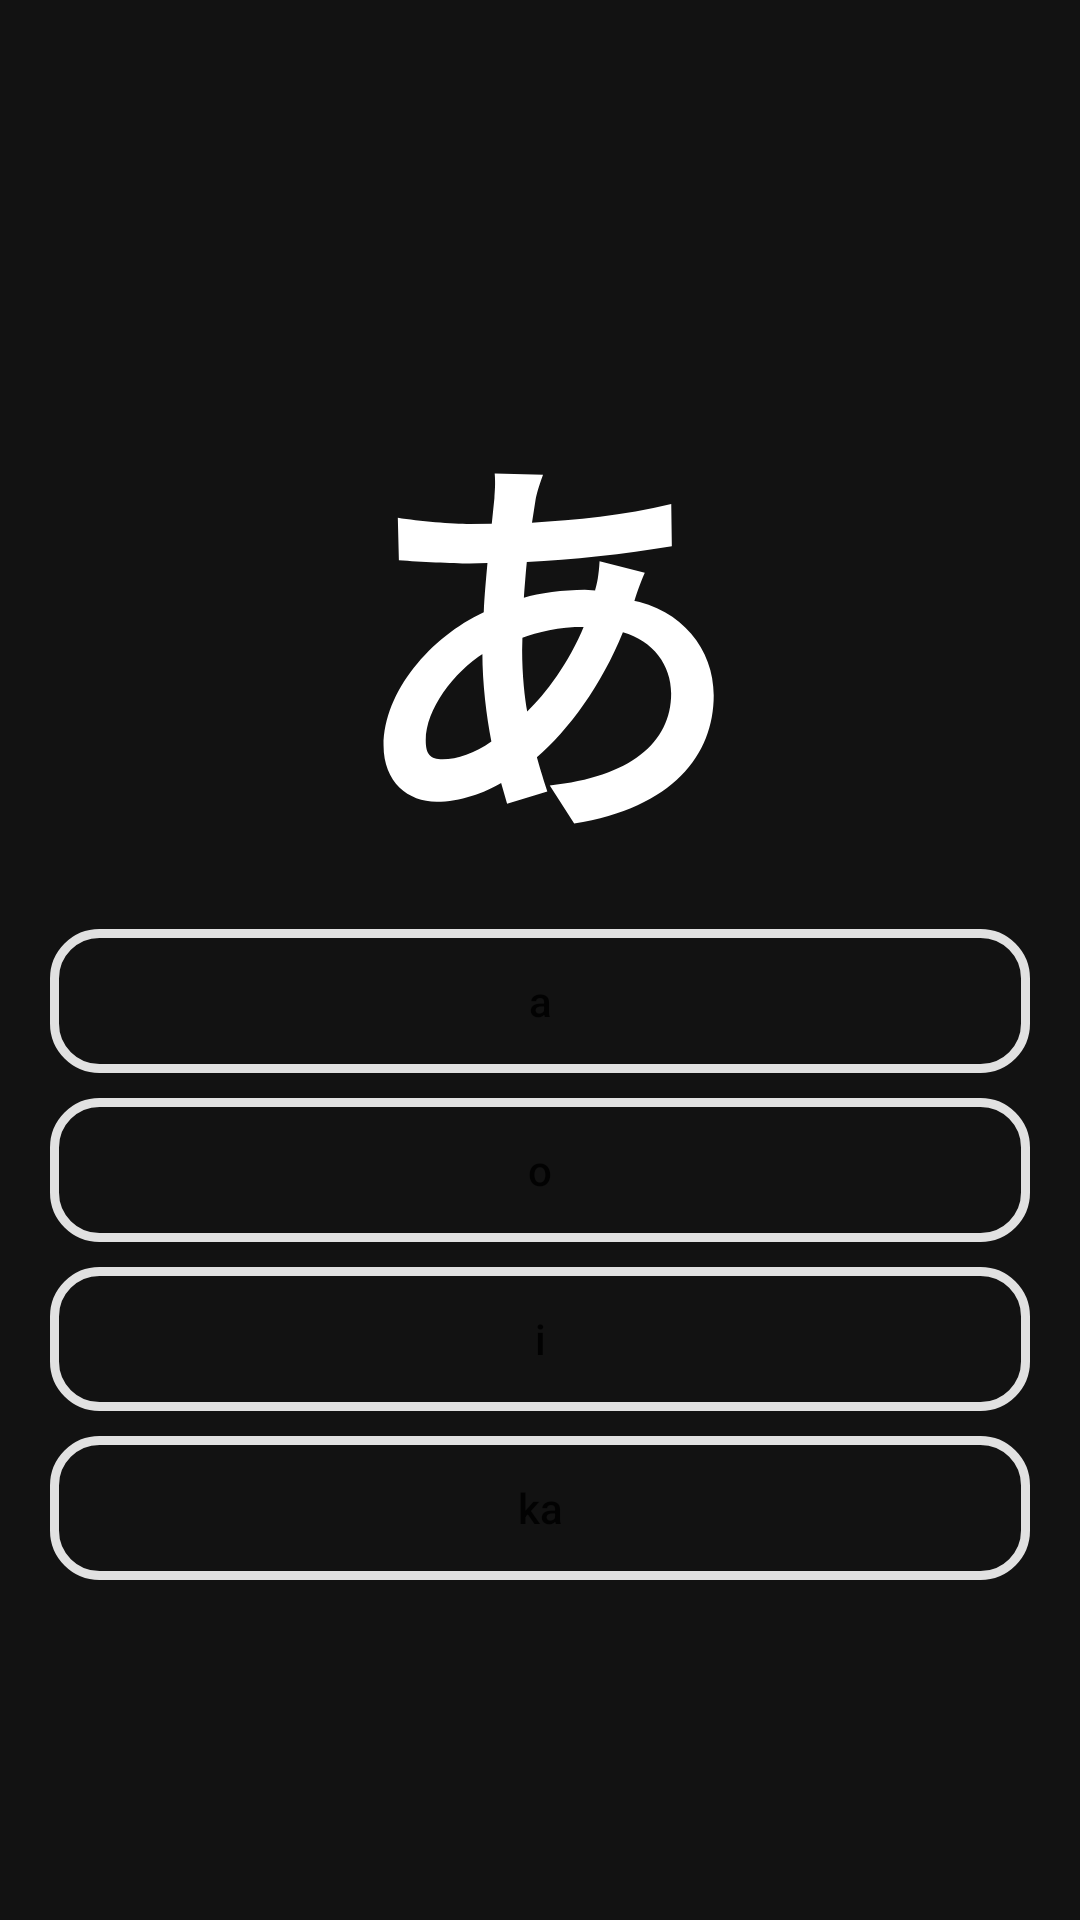

Write the Android layout XML for this screen, with the resource values it uses.
<!-- AndroidManifest.xml: application theme Theme.Kana -->
<!-- res/layout/activity_quiz.xml -->
<?xml version="1.0" encoding="utf-8"?>
<RelativeLayout xmlns:android="http://schemas.android.com/apk/res/android"
    xmlns:app="http://schemas.android.com/apk/res-auto"
    xmlns:tools="http://schemas.android.com/tools"
    android:layout_width="match_parent"
    android:layout_height="match_parent"
    tools:context=".QuizActivity"
    android:background="@color/back"
    android:id="@+id/QuizRelativeLayout">

    <LinearLayout
        android:layout_width="match_parent"
        android:layout_height="wrap_content"
        android:layout_centerHorizontal="true"
        android:layout_centerVertical="true"
        android:orientation="vertical"
        android:gravity="center">

        <TextView
            android:id="@+id/QuizTextViewChar"
            android:layout_width="wrap_content"
            android:layout_height="wrap_content"
            android:textStyle="bold"
            android:textSize="400px"
            android:textColor="@color/fore"
            android:text="あ" />

        <Button
            android:id="@+id/QuizButton1"
            android:layout_width="match_parent"
            android:layout_height="wrap_content"
            android:layout_marginTop="10px"
            android:layout_marginLeft="50px"
            android:layout_marginRight="50px"
            android:textAllCaps="false"
            android:background="@drawable/_border"
            android:text="a" />

        <Button
            android:id="@+id/QuizButton2"
            android:layout_width="match_parent"
            android:layout_height="wrap_content"
            android:layout_marginTop="25px"
            android:layout_marginLeft="50px"
            android:layout_marginRight="50px"
            android:textAllCaps="false"
            android:background="@drawable/_border"
            android:text="o" />

        <Button
            android:id="@+id/QuizButton3"
            android:layout_width="match_parent"
            android:layout_height="wrap_content"
            android:layout_marginTop="25px"
            android:layout_marginLeft="50px"
            android:layout_marginRight="50px"
            android:textAllCaps="false"
            android:background="@drawable/_border"
            android:text="i" />

        <Button
            android:id="@+id/QuizButton4"
            android:layout_width="match_parent"
            android:layout_height="wrap_content"
            android:layout_marginTop="25px"
            android:layout_marginLeft="50px"
            android:layout_marginRight="50px"
            android:textAllCaps="false"
            android:background="@drawable/_border"
            android:text="ka" />

    </LinearLayout>

</RelativeLayout>
<!-- resources referenced by this layout -->
<resources>
  <color name="back">#121212</color>
  <color name="fore">#FFFFFF</color>
  <!-- drawable _border (drawable) -->
  <?xml version="1.0" encoding="utf-8"?>
  <shape xmlns:android="http://schemas.android.com/apk/res/android">
  
      <stroke
          android:width="3dp"
          android:color="#E1E1E1" />
  
      <corners
          android:radius="15dp" />
  
      <solid
          android:color="#00191919"/>
  </shape>
  <style name="Theme.Kana" parent="Theme.MaterialComponents.DayNight.DarkActionBar">
          
          <item name="colorPrimary">@color/purple_500</item>
          <item name="colorPrimaryVariant">@color/purple_700</item>
          <item name="colorOnPrimary">@color/white</item>
          
          <item name="colorSecondary">@color/teal_200</item>
          <item name="colorSecondaryVariant">@color/teal_700</item>
          <item name="colorOnSecondary">@color/black</item>
          
          <item name="android:statusBarColor">?attr/colorPrimaryVariant</item>
          
          <item name="windowNoTitle">true</item>
      </style>
  <color name="purple_500">#FF6200EE</color>
  <color name="purple_700">#FF3700B3</color>
  <color name="white">#FFFFFFFF</color>
  <color name="teal_200">#FF03DAC5</color>
  <color name="teal_700">#FF018786</color>
  <color name="black">#FF000000</color>
</resources>
